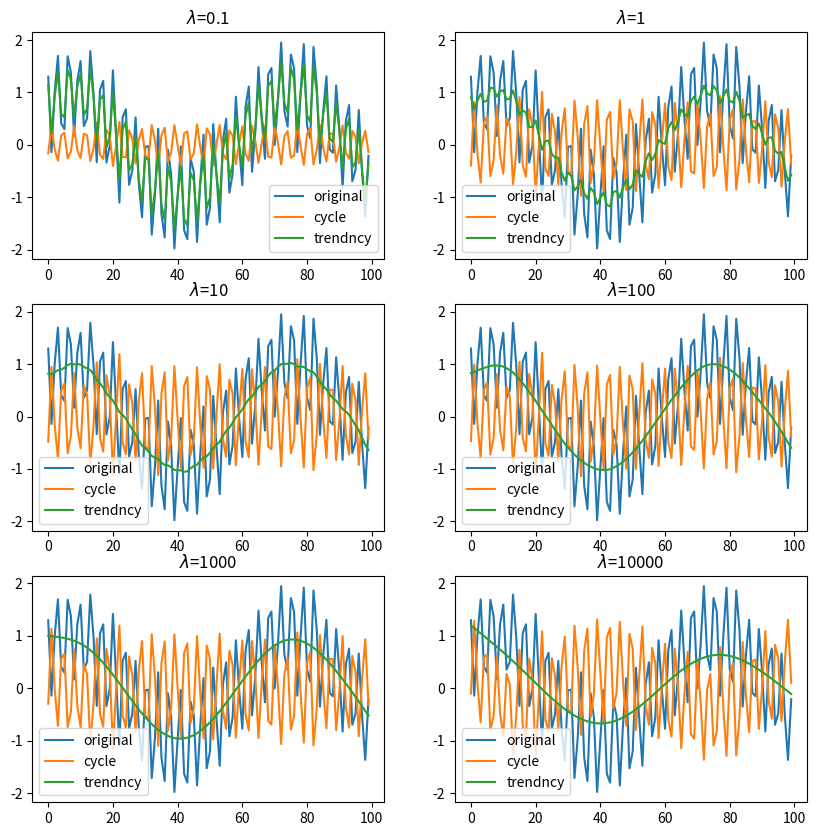

Source code (Python):
#!/usr/bin/env python
# coding: utf-8

# In[1]:


import numpy as np
import matplotlib.pyplot as plt
get_ipython().run_line_magic('matplotlib', 'inline')


# In[2]:


#导入新的或需要分析的时间序列ts


# In[3]:



def hp(y, lamb=10):
    def D_matrix(N):
        #(N-1,N) 元素全为0
        D = np.zeros((N-1,N))
        #后(N-1,N-1)对角线元素置1
        D[:,1:] = np.eye(N-1)
        #前(N-1,N-1)对角线元素置-1
        D[:,:-1] -= np.eye(N-1)
        """D1
        [[-1.  1.  0. ...  0.  0.  0.]
         [ 0. -1.  1. ...  0.  0.  0.]
         [ 0.  0. -1. ...  0.  0.  0.]
         ...
         [ 0.  0.  0. ...  1.  0.  0.]
         [ 0.  0.  0. ... -1.  1.  0.]
         [ 0.  0.  0. ...  0. -1.  1.]]
        """
        return D

    N = len(ts)
    D1 = D_matrix(N)
    D2 = D_matrix(N-1)
    #@是矩阵乘法  D2.shape = (N-2,N-1) D1.shape = (N-1,N) 所以 D.shape = (N-2,N) 
    D = D2 @ D1
    # G = [i+λF]*-1Y
    #np.linalg.inv为矩阵求逆 套用公式 D.T@D = F F.shape=(N,N)
    g = np.linalg.inv((np.eye(N)+lamb*D.T@D))@ ts
    return g


# In[4]:


def D_matrix(N):
    #(N-1,N) 元素全为0
    D = np.zeros((N-1,N))
    #后(N-1,N-1)对角线元素置1
    D[:,1:] = np.eye(N-1)
    #前(N-1,N-1)对角线元素置-1
    D[:,:-1] -= np.eye(N-1)
    """D1
    [[-1.  1.  0. ...  0.  0.  0.]
     [ 0. -1.  1. ...  0.  0.  0.]
     [ 0.  0. -1. ...  0.  0.  0.]
     ...
     [ 0.  0.  0. ...  1.  0.  0.]
     [ 0.  0.  0. ... -1.  1.  0.]
     [ 0.  0.  0. ...  0. -1.  1.]]
    """
    return D


# In[16]:


#如果存在一个滤波后的时间序列，每个位置周边元素的某种线性组合（等权重组合）等于原来的时间序列，相当于将原来的时间序列进行了过滤
D1 = D_matrix(10)
D2 = D_matrix(9)
#@是矩阵乘法  D2.shape = (N-2,N-1) D1.shape = (N-1,N) 所以 D.shape = (N-2,N) 
D = D2 @ D1
F = 0.5*D.T@D
(np.eye(10)+F)


# In[3]:


N = 100
t = np.linspace(1,10,N)
ts = np.sin(t) + np.cos(20*t) + np.random.randn(N)*0.1
plt.figure(figsize=(10,10))

#尝试不同的λ
for i,l in enumerate([0.1,1,10,100,1000, 10000]):
    plt.subplot(3,2,i+1)
    g = hp(ts,l)
    plt.plot(ts, label='original')
    plt.plot(g-ts, label='cycle')
    plt.plot(g, label='trendncy')
    plt.legend()
    plt.title('$\lambda$='+str(l))
plt.show()


# In[ ]:




